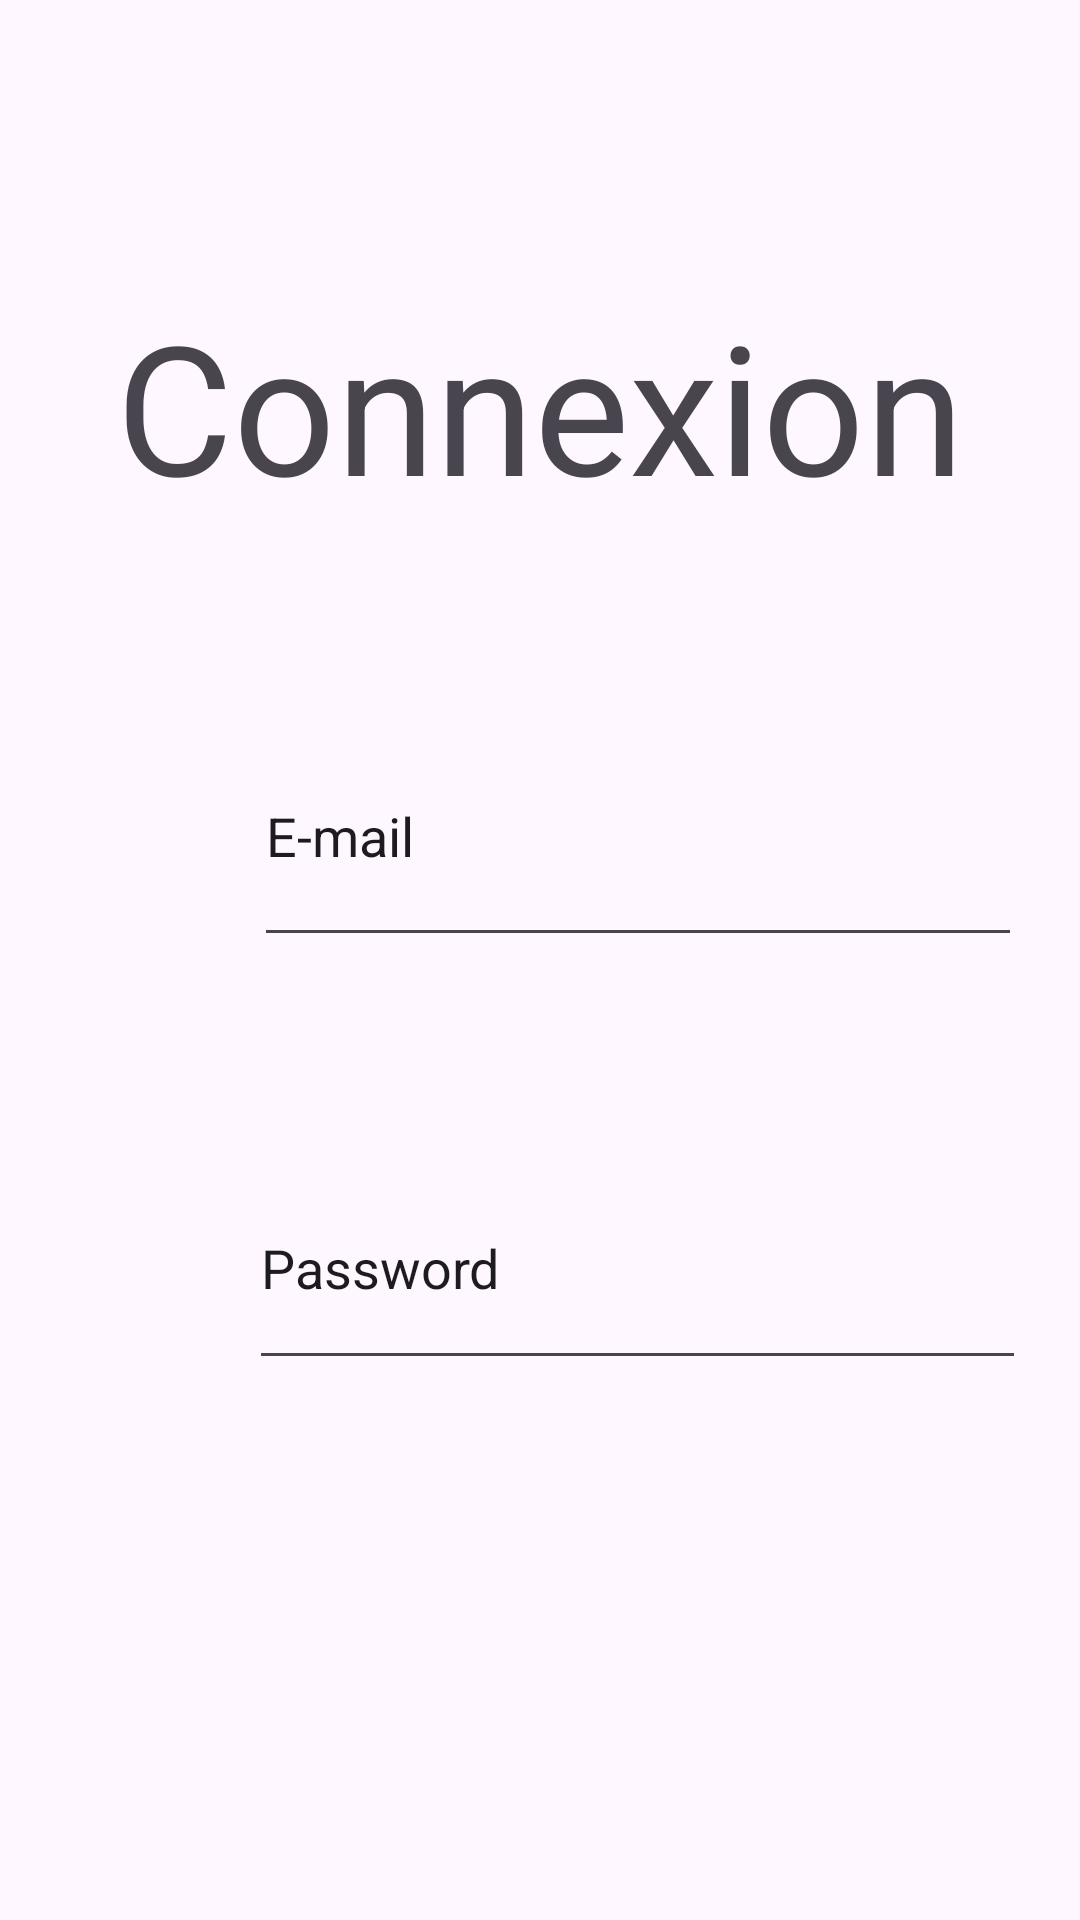

Reconstruct the res/layout file that produces this screen, plus the resources it refers to.
<!-- AndroidManifest.xml: application theme Theme.JSONAuSite -->
<!-- res/layout/connexion.xml -->
<?xml version="1.0" encoding="utf-8"?>
<androidx.constraintlayout.widget.ConstraintLayout xmlns:android="http://schemas.android.com/apk/res/android"
    xmlns:app="http://schemas.android.com/apk/res-auto"
    xmlns:tools="http://schemas.android.com/tools"
    android:layout_width="match_parent"
    android:layout_height="match_parent">

    <EditText
        android:id="@+id/EmailInput"
        android:layout_width="256dp"
        android:layout_height="84dp"
        android:layout_marginTop="235dp"
        android:ems="10"
        android:inputType="text"
        android:text="E-mail"
        app:layout_constraintEnd_toEndOf="@+id/PasswordInput"
        app:layout_constraintStart_toStartOf="@+id/PasswordInput"
        app:layout_constraintTop_toTopOf="parent" />

    <EditText
        android:id="@+id/PasswordInput"
        android:layout_width="259dp"
        android:layout_height="78dp"
        android:layout_marginStart="83dp"
        android:layout_marginTop="63dp"
        android:ems="10"
        android:inputType="text"
        android:text="Password"
        app:layout_constraintStart_toStartOf="parent"
        app:layout_constraintTop_toBottomOf="@+id/EmailInput" />

    <TextView
        android:id="@+id/textViewConnexion"
        android:layout_width="wrap_content"
        android:layout_height="wrap_content"
        android:layout_marginTop="95dp"
        android:text="Connexion"
        android:textSize="60sp"
        app:layout_constraintEnd_toEndOf="parent"
        app:layout_constraintStart_toStartOf="parent"
        app:layout_constraintTop_toTopOf="parent" />

</androidx.constraintlayout.widget.ConstraintLayout>
<!-- resources referenced by this layout -->
<resources>
  <style name="Theme.JSONAuSite" parent="Base.Theme.JSONAuSite" />
  <style name="Base.Theme.JSONAuSite" parent="Theme.Material3.DayNight.NoActionBar">
          
          
      </style>
</resources>
